Dataset: leaf_disease_dataset (GitHub, dhawsespandan/agrisense-ai). Classes: alternaria leaf spot, brown spot, gray spot, healthy leaf, rust.

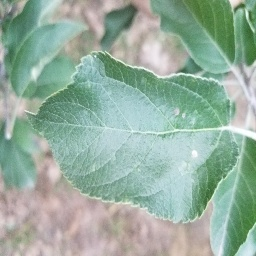
Label: gray spot

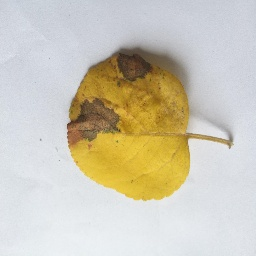
Label: brown spot

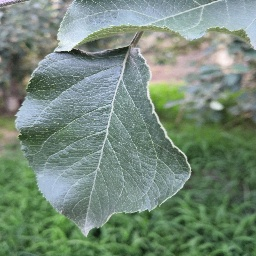
Label: healthy leaf

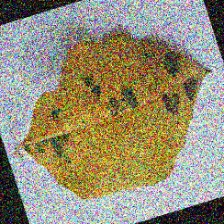
Label: brown spot

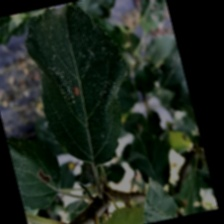
Label: alternaria leaf spot

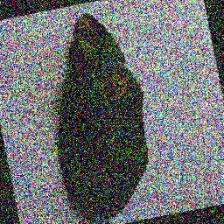
Label: rust
